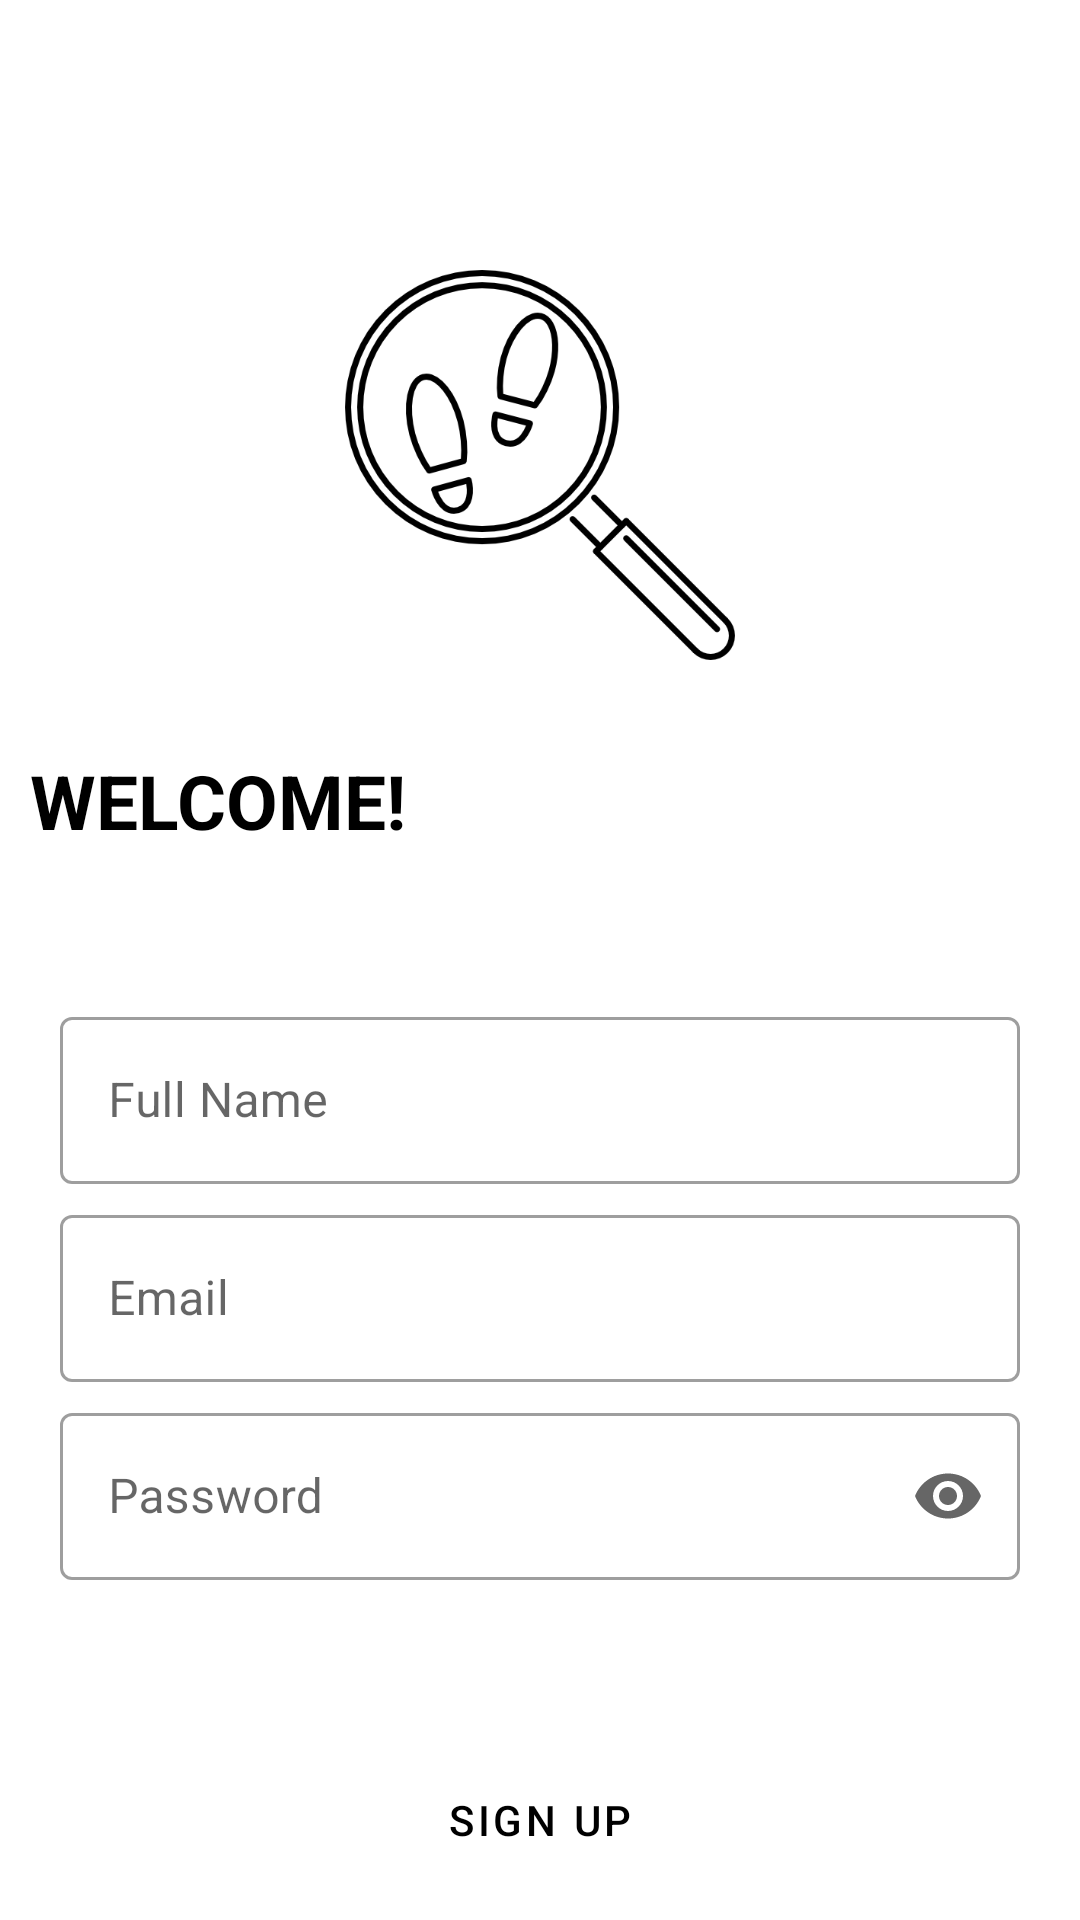

Reconstruct the res/layout file that produces this screen, plus the resources it refers to.
<!-- AndroidManifest.xml: application theme Theme.ReadApplication -->
<!-- res/layout/activity_signup.xml -->
<?xml version="1.0" encoding="utf-8"?>

<LinearLayout xmlns:android="http://schemas.android.com/apk/res/android"
    xmlns:app="http://schemas.android.com/apk/res-auto"
    xmlns:tools="http://schemas.android.com/tools"
    android:layout_width="match_parent"
    android:layout_height="match_parent"
    tools:context=".Activity.SignUp_Activity"
    android:background="@drawable/background"
    android:orientation="vertical">

    <RelativeLayout
        android:layout_width="match_parent"
        android:layout_height="150dp"
        android:layout_marginTop="80dp"
        android:id="@+id/Open_RLY_Header"
        tools:ignore="MissingConstraints">

        <ImageView
            android:layout_width="match_parent"
            android:layout_height="wrap_content"
            android:src="@drawable/footprint"
            android:padding="10dp"/>
    </RelativeLayout>

    <TextView
        android:layout_width="wrap_content"
        android:layout_height="wrap_content"
        android:textStyle="bold"
        android:textSize="25sp"
        android:textColor="@color/black"
        android:layout_marginLeft="10dp"
        android:layout_marginTop="20dp"
        android:layout_marginBottom="30dp"
        android:text="WELCOME!"/>



    <com.google.android.material.textfield.TextInputLayout
        android:id="@+id/Sign_Up_LBL_Full_Name"
        android:layout_width="match_parent"
        android:layout_height="wrap_content"
        android:layout_marginTop="20dp"
        android:layout_marginLeft="20dp"
        android:layout_marginRight="20dp"
        android:hint="Full Name"
        app:boxBackgroundColor="@color/white"
        style="@style/Widget.MaterialComponents.TextInputLayout.OutlinedBox">

        <com.google.android.material.textfield.TextInputEditText
            android:layout_width="match_parent"
            android:layout_height="wrap_content"
            android:inputType="text"/>
    </com.google.android.material.textfield.TextInputLayout>

    <com.google.android.material.textfield.TextInputLayout
        android:id="@+id/Sign_Up_LBL_Emil"
        android:layout_width="match_parent"
        android:layout_height="wrap_content"
        android:layout_marginTop="5dp"
        android:layout_marginLeft="20dp"
        android:layout_marginRight="20dp"
        app:boxBackgroundColor="@color/white"
        android:hint="Email"
        style="@style/Widget.MaterialComponents.TextInputLayout.OutlinedBox">

        <com.google.android.material.textfield.TextInputEditText
            android:layout_width="match_parent"
            android:layout_height="wrap_content"
            android:inputType="textEmailAddress"/>
    </com.google.android.material.textfield.TextInputLayout>

    <com.google.android.material.textfield.TextInputLayout
        android:id="@+id/Sign_Up_LBL_Password"
        android:layout_width="match_parent"
        android:layout_height="wrap_content"
        android:layout_marginLeft="20dp"
        android:layout_marginTop="5dp"
        android:layout_marginRight="20dp"
        android:hint="Password"
        app:endIconMode="password_toggle"
        app:boxBackgroundColor="@color/white"
        style="@style/Widget.MaterialComponents.TextInputLayout.OutlinedBox">

        <com.google.android.material.textfield.TextInputEditText
            android:layout_width="match_parent"
            android:layout_height="wrap_content"
            android:inputType="textPassword"/>
    </com.google.android.material.textfield.TextInputLayout>

    <Button
        android:id="@+id/sign_Up_BTN_Submit"
        android:layout_width="200dp"
        android:layout_height="60dp"
        android:text="Sign Up"
        android:textColor="@color/black"
        android:layout_gravity="center"
        android:backgroundTint="@color/white"
        android:layout_marginTop="50dp"
        style="?attr/materialButtonOutlinedStyle"/>
</LinearLayout>
<!-- resources referenced by this layout -->
<resources>
  <color name="black">#FF000000</color>
  <color name="white">#FFFFFFFF</color>
  <!-- drawable footprint: png bitmap (drawable, 30517 bytes) -->
  <style name="Theme.ReadApplication" parent="Theme.MaterialComponents.DayNight.NoActionBar">
          
          <item name="colorPrimary">@color/color_dark</item>
          <item name="colorPrimaryVariant">@color/color_dark</item>
          <item name="colorOnPrimary">@color/white</item>
          
          <item name="colorSecondary">@color/teal_200</item>
          <item name="colorSecondaryVariant">@color/teal_700</item>
          <item name="colorOnSecondary">@color/black</item>
          
          <item name="android:statusBarColor" tools:targetApi="l">?attr/colorPrimaryVariant</item>
          
      </style>
  <color name="color_dark">#273036</color>
  <color name="teal_200">#FF03DAC5</color>
  <color name="teal_700">#FF018786</color>
</resources>
